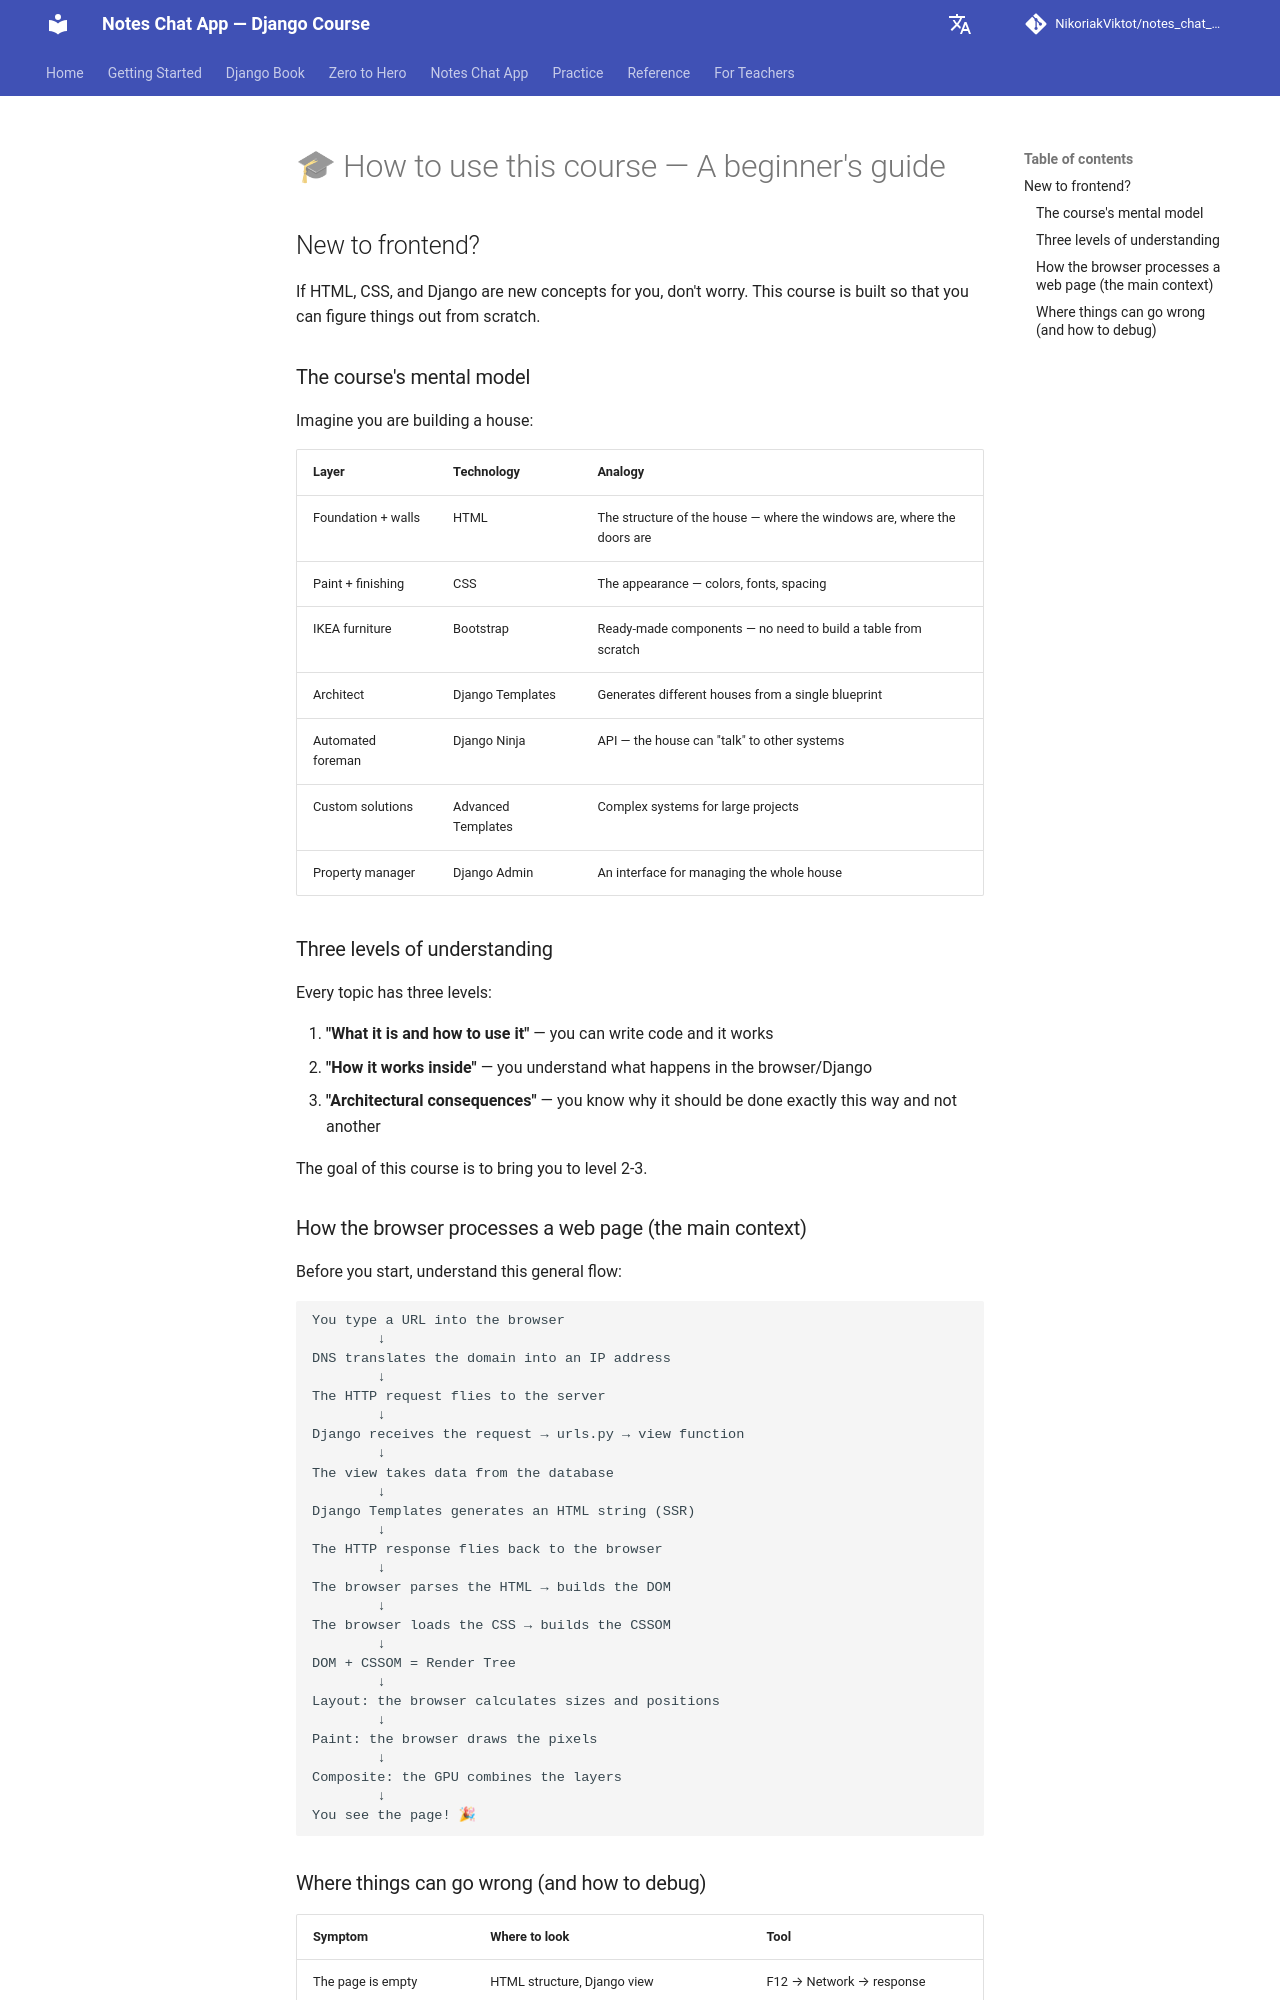

repository: NikoriakViktot/notes_chat_app · page: en/reference/legacy_indexes/index_2/index.html · generator: mkdocs

# 🎓 Як використовувати цей курс — Гід для початківців

## Ти новачок у фронтенді?

Якщо HTML, CSS, і Django для тебе нові поняття — не хвилюйся. Цей курс побудований так, щоб ти міг розібратися з нуля.

### Ментальна модель курсу

Уяви, що будуєш будинок:

| Шар | Технологія | Аналогія |
|-----|-----------|---------|
| Фундамент + стіни | HTML | Структура будинку — де вікна, де двері |
| Фарба + оздоблення | CSS | Зовнішній вигляд — кольори, шрифти, відступи |
| Меблі IKEA | Bootstrap | Готові компоненти — не треба робити стіл з нуля |
| Архітектор | Django Templates | Генерує різні будинки за одним кресленням |
| Прораб-автоматник | Django Ninja | API — будинок може "розмовляти" з іншими системами |
| Нестандартні рішення | Advanced Templates | Складні системи для великих проектів |
| Управляючий | Django Admin | Інтерфейс для управління всім будинком |

### Три рівні розуміння

Для кожної теми є три рівні:

1. **"Що це і як використовувати"** — ти можеш написати код і він працює
2. **"Як це працює всередині"** — ти розумієш, що відбувається у браузері/Django
3. **"Архітектурні наслідки"** — ти знаєш, чому треба робити саме так, а не інакше

Мета цього курсу — довести тебе до рівня 2-3.

### Як браузер обробляє веб-сторінку (головний контекст)

Перш ніж розпочати, зрозумій цей загальний потік:

```
Ти вводиш URL у браузер
        ↓
DNS перекладає домен в IP-адресу
        ↓
HTTP запит летить на сервер
        ↓
Django отримує запит → urls.py → view функція
        ↓
View бере дані з бази даних
        ↓
Django Templates генерує HTML рядок (SSR)
        ↓
HTTP відповідь летить назад до браузера
        ↓
Браузер парсить HTML → будує DOM
        ↓
Браузер завантажує CSS → будує CSSOM
        ↓
DOM + CSSOM = Render Tree
        ↓
Layout: браузер вираховує розміри та позиції
        ↓
Paint: браузер малює пікселі
        ↓
Composite: GPU складає шари
        ↓
Ти бачиш сторінку! 🎉
```

### Де що може піти не так (і як дебажити)

| Симптом | Де шукати | Інструмент |
|---------|-----------|-----------|
| Сторінка пуста | HTML структура, Django view | F12 → Network → response |
| Стилі не застосовуються | CSS файл не завантажено, специфічність | F12 → Elements → Styles |
| Форма не відправляється | csrf_token відсутній, action неправильний | F12 → Network → POST request |
| Дані не відображаються | Контекст не переданий у шаблон | Django Debug Toolbar → Templates |
| Багато SQL запитів | N+1 проблема | Django Debug Toolbar → SQL |
| API не відповідає | Ninja endpoint не зареєстрований | /api/docs/ Swagger UI |

---
